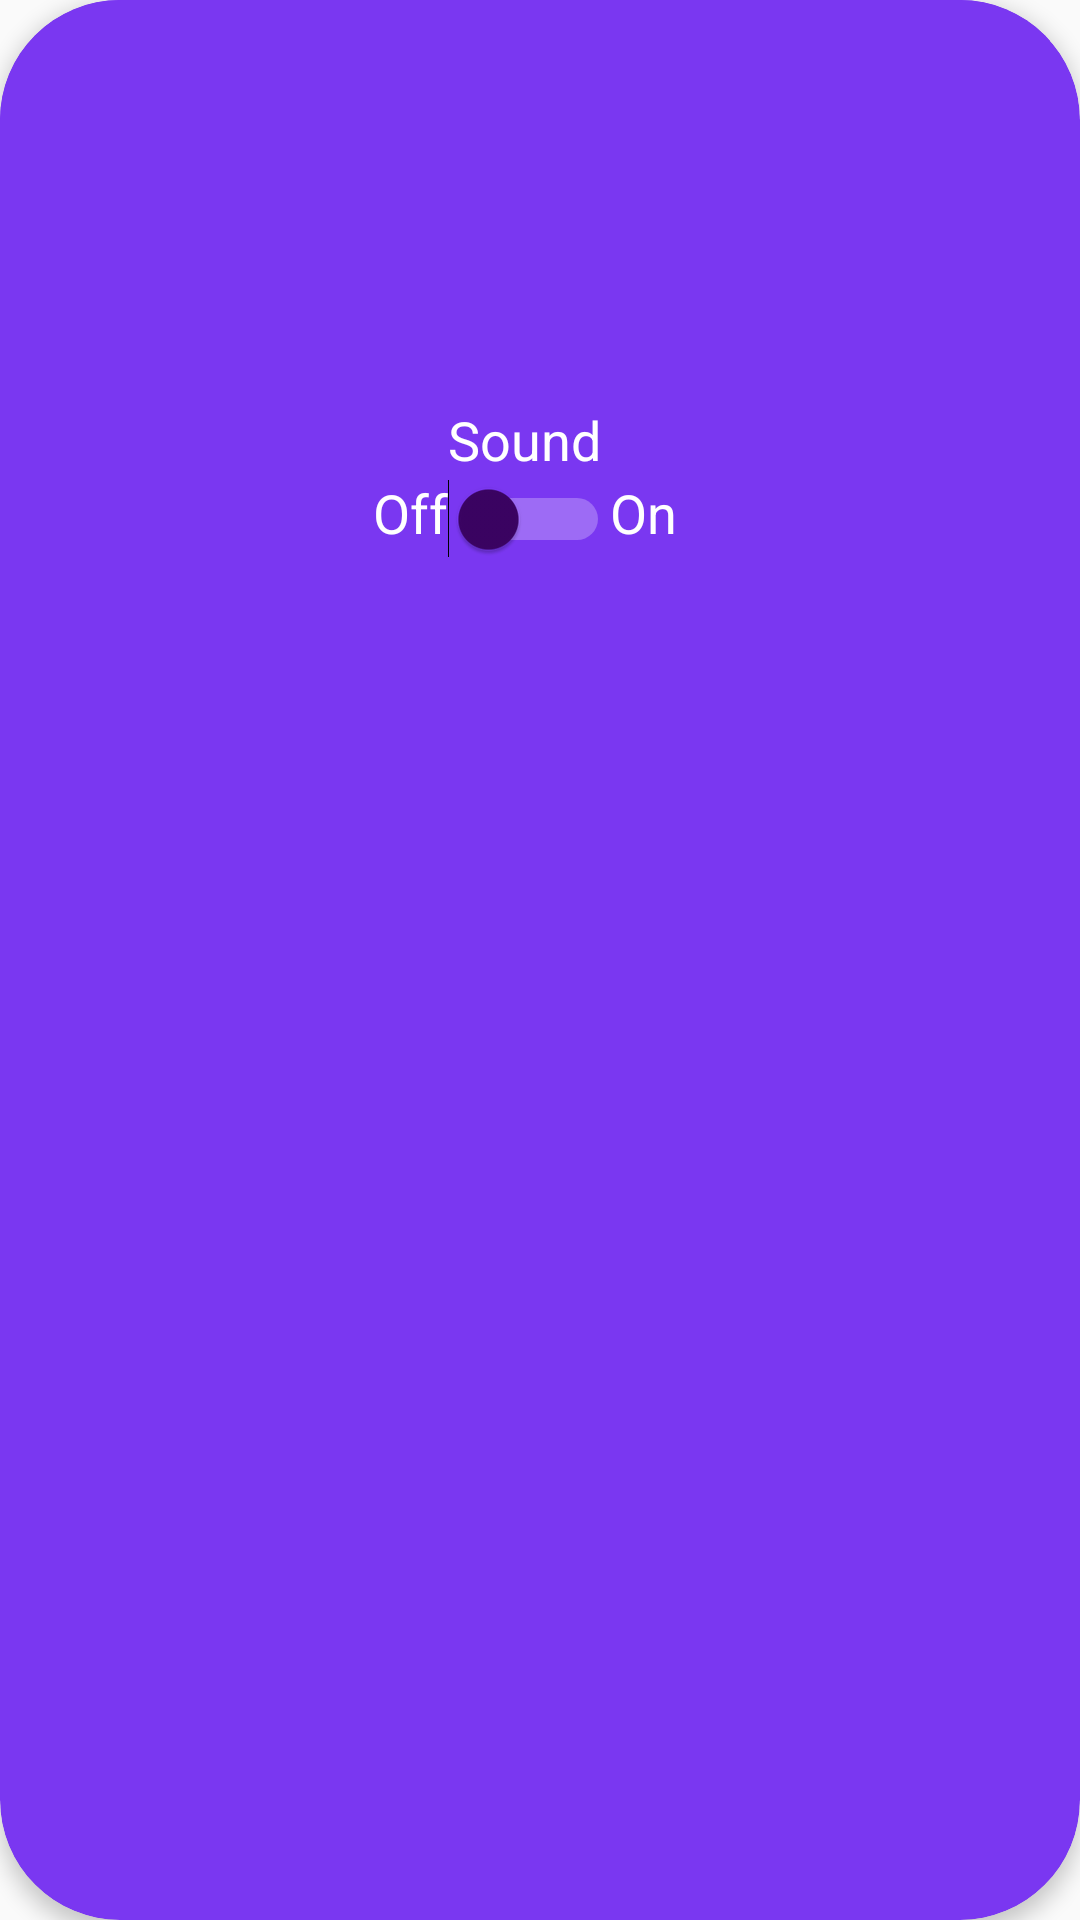

Produce the Android XML layout that renders to this screen, including the resource entries it uses.
<!-- AndroidManifest.xml: application theme Theme.Nasa -->
<!-- res/layout/sound_setting.xml -->
<?xml version="1.0" encoding="utf-8"?>
<androidx.cardview.widget.CardView xmlns:android="http://schemas.android.com/apk/res/android"
    xmlns:app="http://schemas.android.com/apk/res-auto"
    android:layout_width="wrap_content"
    android:layout_height="wrap_content"
    android:layout_gravity="center"
    android:layout_margin="16dp"
    app:cardBackgroundColor="@color/primary_color"
    app:cardCornerRadius="40dp"
    app:cardElevation="4dp">

    <LinearLayout
        android:layout_width="350dp"
        android:layout_height="300dp"
        android:background="@color/primary_color"
        android:gravity="center"
        android:orientation="vertical"
        android:padding="16dp">

        
        <Button
            android:id="@+id/closeButton"
            android:layout_width="30dp"
            android:layout_height="30dp"
            android:layout_gravity="end|top"
            android:layout_marginBottom="30dp"
            android:background="@drawable/close" />

        
        <TextView
            android:id="@+id/soundText"
            android:layout_width="wrap_content"
            android:layout_height="wrap_content"
            android:layout_gravity="center"
            android:text="Sound"
            android:textColor="@android:color/white"
            android:textSize="18sp" />


        <LinearLayout
            android:layout_width="wrap_content"
            android:layout_height="wrap_content"
            android:layout_gravity="center"
            android:layout_marginBottom="40dp"
            android:orientation="horizontal">


            <TextView
                android:layout_width="wrap_content"
                android:layout_height="wrap_content"
                android:text="Off"
                android:textColor="@android:color/white"
                android:textSize="18sp" />


            <Switch
                android:id="@+id/onOffSwitchSound"
                android:layout_width="wrap_content"
                android:layout_height="wrap_content"
                android:text=""
                android:textColor="@android:color/white"
                android:textSize="12sp"
                android:thumbTint="@color/purple"
                android:trackTint="@color/white" />

            <TextView
                android:layout_width="wrap_content"
                android:layout_height="wrap_content"
                android:text="On"
                android:textColor="@android:color/white"
                android:textSize="18sp" />

        </LinearLayout>

        













































    </LinearLayout>
</androidx.cardview.widget.CardView>
<!-- resources referenced by this layout -->
<resources>
  <color name="primary_color">#7A37F1</color>
  <color name="purple">#3B0363</color>
  <color name="white">#FFFFFFFF</color>
  <style name="Theme.Nasa" parent="Base.Theme.Nasa" />
  <style name="Base.Theme.Nasa" parent="Theme.AppCompat.DayNight.NoActionBar">
          
          
      </style>
</resources>
